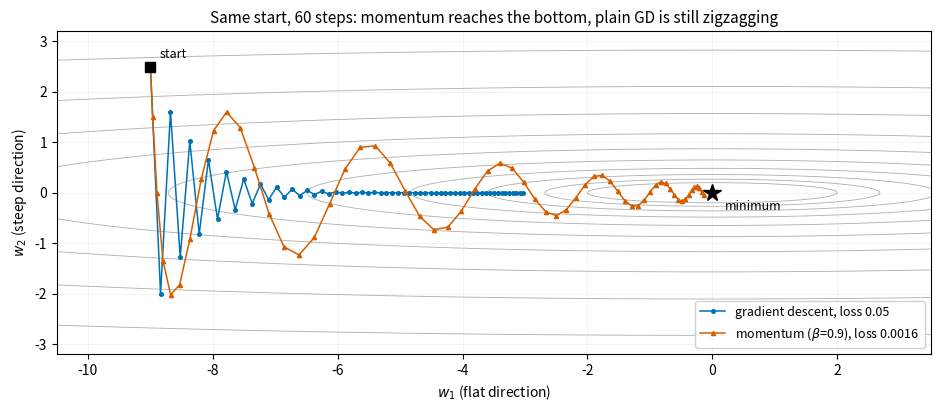

The script that saved this image: (Note: this script raises an exception after producing the figure.)
# 图：狭长损失谷地上，朴素梯度下降 vs 动量法的 60 步轨迹
# 损失取 L = (0.01*w1^2 + w2^2)/2（条件数 100 的二次谷地），轨迹与终点损失均实际算出。
# 产出：chapters/2.Theory/images/theory-dl-optimizers.png
import numpy as np
import matplotlib.pyplot as plt

A, B = 0.01, 1.0          # 两个方向的曲率：w1 平缓，w2 陡峭


def loss(p):
    return 0.5 * (A * p[0] ** 2 + B * p[1] ** 2)


def grad(p):
    return np.array([A * p[0], B * p[1]])


start = np.array([-9.0, 2.5])
steps = 60
lr = 1.8                   # 接近 GD 稳定上界 2/B：陡峭方向剧烈振荡，平缓方向蠕动

# 朴素梯度下降
p = start.copy()
traj_gd = [p.copy()]
for _ in range(steps):
    p = p - lr * grad(p)
    traj_gd.append(p.copy())
traj_gd = np.array(traj_gd)

# 动量法：v 累积历史梯度，振荡分量相互抵消，一致分量越滚越快
p = start.copy()
v = np.zeros(2)
beta, lr_m = 0.9, 0.4
traj_mo = [p.copy()]
for _ in range(steps):
    v = beta * v + grad(p)
    p = p - lr_m * v
    traj_mo.append(p.copy())
traj_mo = np.array(traj_mo)

L_gd, L_mo = loss(traj_gd[-1]), loss(traj_mo[-1])

# --- 画图 ---
BLUE, VERM = "#0072B2", "#D55E00"
gx, gy = np.meshgrid(np.linspace(-10.5, 3.5, 300), np.linspace(-3.2, 3.2, 300))
Z = 0.5 * (A * gx ** 2 + B * gy ** 2)

fig, ax = plt.subplots(figsize=(9.5, 4.2), dpi=150)
ax.contour(gx, gy, Z, levels=np.geomspace(0.02, 4, 10),
           colors="#999999", linewidths=0.6, alpha=0.8)
ax.plot(traj_gd[:, 0], traj_gd[:, 1], "-o", c=BLUE, ms=2.6, lw=1.1,
        label=f"gradient descent, loss {L_gd:.2f}")
ax.plot(traj_mo[:, 0], traj_mo[:, 1], "-^", c=VERM, ms=3.0, lw=1.1,
        label=f"momentum ($\\beta$=0.9), loss {L_mo:.4f}")
ax.plot(*start, "ks", ms=7, zorder=5)
ax.annotate("start", start + [0.15, 0.18], fontsize=9)
ax.plot(0, 0, "k*", ms=13, zorder=5)
ax.annotate("minimum", (0.2, -0.35), fontsize=9)
ax.set_title(f"Same start, {steps} steps: momentum reaches the bottom, "
             "plain GD is still zigzagging", fontsize=11)
ax.set_xlabel("$w_1$ (flat direction)")
ax.set_ylabel("$w_2$ (steep direction)")
ax.legend(loc="lower right", fontsize=9, framealpha=0.9)
ax.grid(alpha=0.2, linewidth=0.5)
fig.tight_layout()
fig.savefig("/home/neomelt/RMCV_Tutorial/chapters/2.Theory/images/theory-dl-optimizers.png",
            bbox_inches="tight")
print(f"final loss: GD = {L_gd:.4f}, momentum = {L_mo:.6f}")
